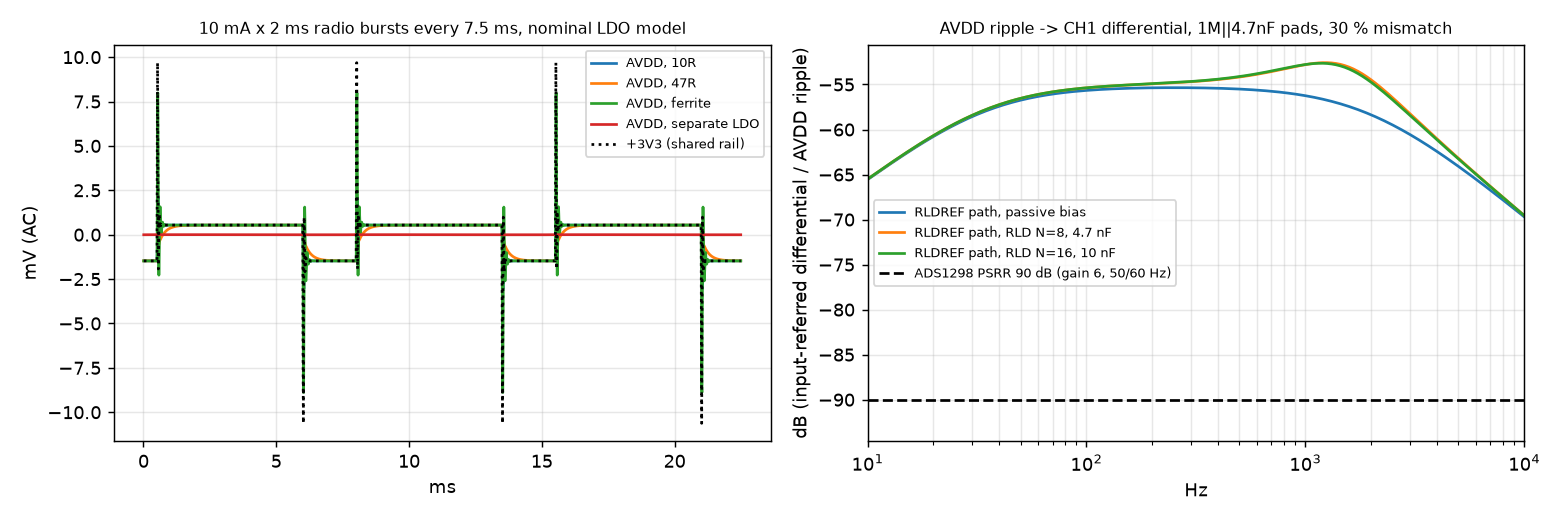

The file beside this chart, header and first rows:
ldo, filter, i_burst_mA, t_burst_ms, period_ms, avdd_dc, p3v3_pp_mV, avdd_pp_mV, vbat_pp_mV, avdd_rms_20_850_uV, psrr90_20_450_uV, psrr90_20_850_uV, psrr80_20_450_uV, psrr80_20_850_uV, rldref[passive bias]_20_450_uV, rldref[passive bias]_20_850_uV, rldref[RLD N=8, 4.7 nF]_20_450_uV, rldref[RLD N=8, 4.7 nF]_20_850_uV, rldref[RLD N=16, 10 nF]_20_450_uV, rldref[RLD N=16, 10 nF]_20_850_uV
nominal, 10R, 5.0, 1.0, 7.5, 3.271, 10.16, 2.572, 3.743, 327.7, 0.009047, 0.009967, 0.02861, 0.03152, 0.4846, 0.5318, 0.5181, 0.5829, 0.5193, 0.5849
nominal, 10R, 10.0, 2.0, 7.5, 3.27, 20.31, 5.146, 7.486, 865.9, 0.02608, 0.0268, 0.08248, 0.08476, 1.394, 1.43, 1.466, 1.523, 1.468, 1.526
nominal, 10R, 10.0, 2.0, 30.0, 3.271, 20.31, 5.146, 7.486, 491.5, 0.01498, 0.01529, 0.04738, 0.04836, 0.7606, 0.7769, 0.7956, 0.8212, 0.7966, 0.8226
nominal, 10R, 15.0, 3.75, 7.5, 3.269, 30.47, 7.661, 11.19, 1467, 0.04506, 0.04573, 0.1425, 0.1446, 2.399, 2.433, 2.512, 2.563, 2.515, 2.567
nominal, 47R, 5.0, 1.0, 7.5, 3.167, 11.01, 0.9979, 4.115, 295.9, 0.008483, 0.009062, 0.02682, 0.02866, 0.4542, 0.484, 0.4842, 0.5251, 0.4853, 0.5266
nominal, 47R, 10.0, 2.0, 7.5, 3.167, 22.01, 2.015, 8.229, 818.9, 0.0251, 0.02548, 0.07938, 0.08056, 1.341, 1.36, 1.409, 1.438, 1.411, 1.441
nominal, 47R, 10.0, 2.0, 30.0, 3.167, 22.01, 2.015, 8.229, 471.3, 0.01456, 0.01472, 0.04605, 0.04656, 0.7369, 0.7453, 0.7697, 0.783, 0.7707, 0.7842
nominal, 47R, 15.0, 3.75, 7.5, 3.166, 33.01, 3.024, 12.22, 1411, 0.04375, 0.04411, 0.1384, 0.1395, 2.329, 2.347, 2.434, 2.462, 2.437, 2.465
nominal, ferrite, 5.0, 1.0, 7.5, 3.298, 7.985, 8.335, 4.281, 329.4, 0.009064, 0.01001, 0.02866, 0.03166, 0.4855, 0.5342, 0.5191, 0.586, 0.5204, 0.5881
nominal, ferrite, 10.0, 2.0, 7.5, 3.297, 16.09, 16.87, 8.565, 868.7, 0.02612, 0.02688, 0.08261, 0.085, 1.396, 1.434, 1.469, 1.528, 1.471, 1.531
nominal, ferrite, 10.0, 2.0, 30.0, 3.298, 16.09, 16.87, 8.565, 492.6, 0.015, 0.01532, 0.04743, 0.04846, 0.7615, 0.7785, 0.7966, 0.8234, 0.7977, 0.8248
nominal, ferrite, 15.0, 3.75, 7.5, 3.296, 24.16, 25.31, 12.86, 1470, 0.04513, 0.04583, 0.1427, 0.1449, 2.403, 2.438, 2.516, 2.569, 2.519, 2.573
nominal, separate LDO, 5.0, 1.0, 7.5, 3.3, 11.3, 0.00422, 4.254, 0.8039, 2.2303890520873242e-05, 2.446950689021448e-05, 7.053109472899873e-05, 7.737937499426147e-05, 0.001195, 0.001306, 0.001277, 0.001429, 0.00128, 0.001434
nominal, separate LDO, 10.0, 2.0, 7.5, 3.3, 22.6, 0.00834, 8.403, 2.135, 6.446898541576084e-05, 6.612229855231212e-05, 0.0002039, 0.0002091, 0.003446, 0.003528, 0.003623, 0.003753, 0.003629, 0.00376
nominal, separate LDO, 10.0, 2.0, 30.0, 3.3, 22.6, 0.00834, 8.403, 1.213, 3.70706329623837e-05, 3.7783621851898887e-05, 0.0001172, 0.0001195, 0.001881, 0.001919, 0.001967, 0.002026, 0.00197, 0.00203
nominal, separate LDO, 15.0, 3.75, 7.5, 3.3, 34.08, 0.01259, 12.69, 3.623, 0.0001115, 0.000113, 0.0003525, 0.0003574, 0.005935, 0.006013, 0.006211, 0.00633, 0.006219, 0.00634
slow, 10R, 5.0, 1.0, 7.5, 3.27, 37.87, 27.17, 3.737, 1300, 0.0279, 0.03809, 0.08822, 0.1205, 1.497, 2.018, 1.628, 2.333, 1.633, 2.345
slow, 10R, 10.0, 2.0, 7.5, 3.269, 75.74, 54.34, 7.474, 2711, 0.06576, 0.07982, 0.2079, 0.2524, 3.525, 4.22, 3.746, 4.817, 3.754, 4.838
slow, 10R, 10.0, 2.0, 30.0, 3.27, 75.74, 54.34, 7.474, 1385, 0.03462, 0.04109, 0.1095, 0.1299, 1.813, 2.141, 1.921, 2.423, 1.925, 2.433
slow, 10R, 15.0, 3.75, 7.5, 3.268, 113.6, 81.51, 11.21, 3931, 0.1059, 0.1187, 0.335, 0.3752, 5.649, 6.293, 6.018, 6.964, 6.032, 6.99
slow, 47R, 5.0, 1.0, 7.5, 3.166, 45.01, 11.31, 3.763, 1073, 0.02534, 0.03183, 0.08014, 0.1006, 1.36, 1.692, 1.474, 1.923, 1.479, 1.933
slow, 47R, 10.0, 2.0, 7.5, 3.166, 90.02, 22.72, 7.527, 2306, 0.06212, 0.06937, 0.1965, 0.2194, 3.329, 3.687, 3.531, 4.088, 3.538, 4.102
slow, 47R, 10.0, 2.0, 30.0, 3.166, 90.02, 22.72, 7.527, 1199, 0.03294, 0.03629, 0.1042, 0.1147, 1.721, 1.89, 1.819, 2.082, 1.822, 2.088
slow, 47R, 15.0, 3.75, 7.5, 3.164, 135, 34.09, 11.29, 3503, 0.1, 0.107, 0.3163, 0.3384, 5.332, 5.685, 5.657, 6.182, 5.669, 6.2
slow, ferrite, 5.0, 1.0, 7.5, 3.297, 38.48, 38.46, 4.605, 1319, 0.02805, 0.03861, 0.08871, 0.1221, 1.505, 2.045, 1.637, 2.367, 1.643, 2.38
slow, ferrite, 10.0, 2.0, 7.5, 3.296, 76.75, 76.86, 9.196, 2751, 0.06596, 0.08082, 0.2086, 0.2556, 3.536, 4.271, 3.758, 4.889, 3.767, 4.91
slow, ferrite, 10.0, 2.0, 30.0, 3.297, 76.75, 76.86, 9.196, 1403, 0.03472, 0.04155, 0.1098, 0.1314, 1.818, 2.164, 1.926, 2.456, 1.93, 2.466
slow, ferrite, 15.0, 3.75, 7.5, 3.295, 115, 115.1, 13.8, 3964, 0.1062, 0.1195, 0.3359, 0.378, 5.666, 6.338, 6.037, 7.025, 6.051, 7.051
slow, separate LDO, 5.0, 1.0, 7.5, 3.3, 48.95, 0.00418, 4.177, 0.8096, 2.2388575933688507e-05, 2.4629351108523668e-05, 7.079889351808658e-05, 7.78848467949277e-05, 0.001199, 0.001314, 0.001282, 0.00144, 0.001285, 0.001445
slow, separate LDO, 10.0, 2.0, 7.5, 3.3, 97.9, 0.00836, 8.353, 2.143, 6.460437831607972e-05, 6.634920919414313e-05, 0.0002043, 0.0002098, 0.003453, 0.00354, 0.003631, 0.003768, 0.003637, 0.003775
slow, separate LDO, 10.0, 2.0, 30.0, 3.3, 97.9, 0.00836, 8.353, 1.217, 3.712747419803623e-05, 3.7879154607446685e-05, 0.0001174, 0.0001198, 0.001884, 0.001924, 0.001971, 0.002033, 0.001974, 0.002036
slow, separate LDO, 15.0, 3.75, 7.5, 3.3, 146.8, 0.01254, 12.53, 3.632, 0.0001117, 0.0001133, 0.0003531, 0.0003582, 0.005945, 0.006027, 0.006223, 0.006348, 0.006231, 0.006357
